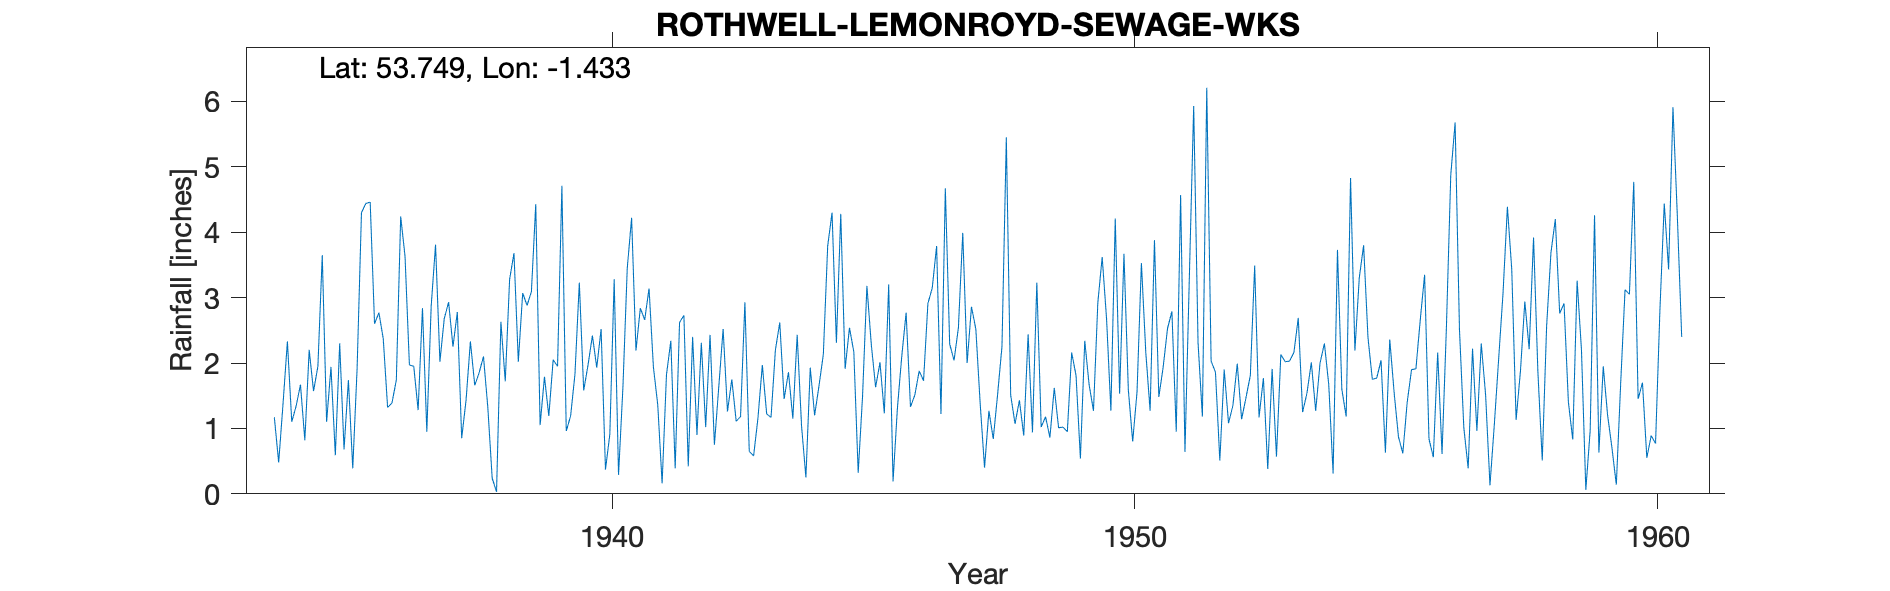

The file beside this chart, header and first rows:
ROTHWELL (LEMONROYD SEW. WORKS), , , , , , , , , , , , , , , , , , , , , , , 
Grid ref, SE375282, Long, -1.433, Lat, 53.75, Elevation, 64, ft, , , , , , , , , , , , , , , 
Station no, 3263/5, , , , , , , , , , , , , , , , , , , , , , 
, 1931, 1932, 1933, 1934, 1935, 1936, 1937, 1938, 1939, 1940, 1941, 1942, 1943, 1944, 1945, 1946, 1947, 1948, 1949, 1950, 1951, 1952, 1953
January, , , , 1.17, 1.1, 2.77, 2.87, 2.1, 4.43, 1.97, 2.84, 2.4, 2.93, 2.43, 2.54, 2.1, 2.04, 5.45, 1.01, 1.27, 1.94, 1.86, 0.38
February, , , , 0.48, 1.94, 2.37, 3.81, 1.32, 1.05, 2.42, 2.66, 0.9, 0.65, 1.04, 2.17, 2.77, 2.54, 1.51, 1.02, 4.21, 2.53, 0.51, 1.91
March, , , , 1.38, 0.59, 1.32, 2.02, 0.24, 1.79, 1.93, 3.14, 2.31, 0.58, 0.25, 0.32, 1.33, 3.99, 1.07, 0.95, 1.53, 2.79, 1.9, 0.57
April, , , , 2.33, 2.3, 1.39, 2.68, 0.03, 1.19, 2.52, 1.94, 1.02, 1.16, 1.93, 1.49, 1.51, 2, 1.43, 2.16, 3.67, 0.95, 1.08, 2.13
May, , , , 1.1, 0.68, 1.74, 2.93, 2.63, 2.05, 0.37, 1.36, 2.43, 1.97, 1.2, 3.18, 1.88, 2.86, 0.89, 1.81, 1.59, 4.57, 1.35, 2.02
June, , , , 1.34, 1.74, 4.24, 2.25, 1.72, 1.95, 0.91, 0.16, 0.75, 1.22, 1.65, 2.29, 1.73, 2.52, 2.44, 0.54, 0.8, 0.64, 1.99, 2.03
July, , , , 1.67, 0.39, 3.63, 2.78, 3.28, 4.71, 3.28, 1.82, 1.63, 1.17, 2.13, 1.63, 2.91, 1.38, 0.94, 2.34, 1.56, 3.3, 1.14, 2.16
August, , , , 0.82, 1.92, 1.97, 0.85, 3.68, 0.96, 0.29, 2.34, 2.52, 2.2, 3.79, 2.01, 3.15, 0.4, 3.23, 1.67, 3.53, 5.93, 1.47, 2.69
September, , , , 2.2, 4.3, 1.95, 1.43, 2.02, 1.19, 1.62, 0.39, 1.26, 2.62, 4.3, 1.23, 3.79, 1.27, 1.02, 1.27, 2.17, 2.31, 1.81, 1.25
October, , , , 1.57, 4.44, 1.28, 2.33, 3.07, 1.83, 3.45, 2.62, 1.75, 1.45, 2.31, 3.2, 1.22, 0.84, 1.18, 2.92, 1.27, 1.18, 3.49, 1.54
November, , , , 1.95, 4.46, 2.84, 1.66, 2.88, 3.23, 4.22, 2.73, 1.11, 1.86, 4.28, 0.19, 4.67, 1.52, 0.86, 3.62, 3.88, 6.21, 1.17, 2.01
December, , , , 3.65, 2.6, 0.95, 1.85, 3.09, 1.58, 2.19, 0.42, 1.18, 1.15, 1.91, 1.31, 2.29, 2.25, 1.62, 2.68, 1.48, 2.03, 1.77, 1.27
Total, , , , 19.66, 26.46, 26.45, 27.46, 26.06, 25.96, 25.17, 22.42, 19.26, 18.96, 27.22, 21.56, 29.35, 23.61, 21.64, 21.99, 26.96, 34.38, 19.54, 19.96
